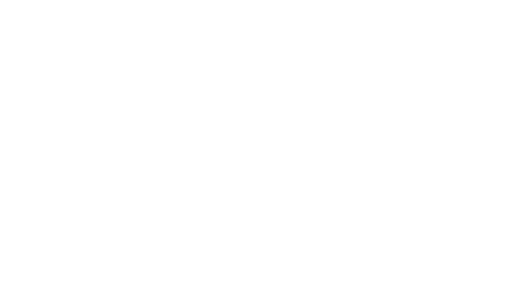
t = 0.00 s
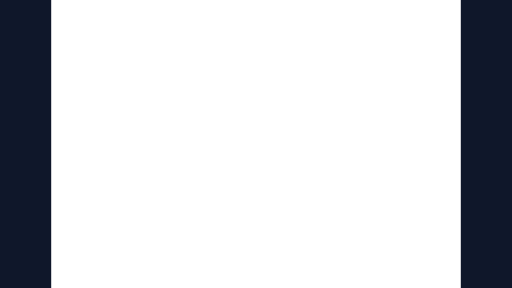
t = 0.18 s
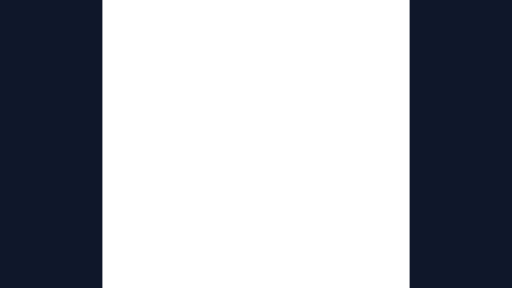
t = 0.36 s
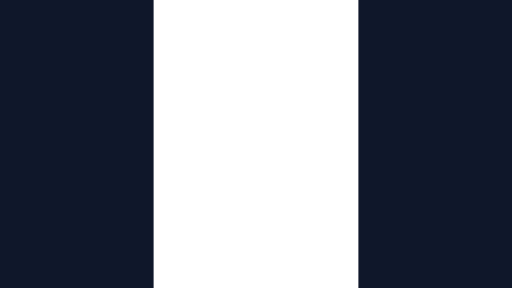
t = 0.54 s
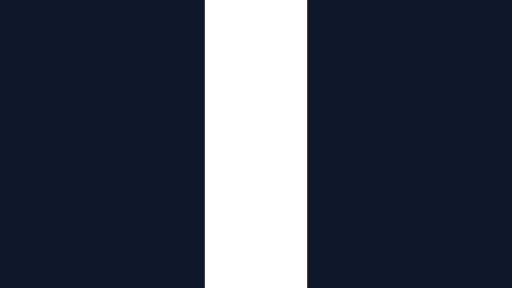
t = 0.72 s
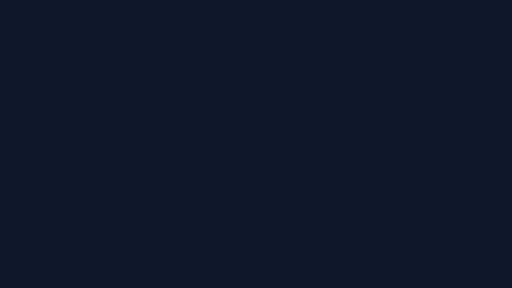
t = 0.90 s

The animated SVG that drew these frames (rendered in a browser with its animation timeline set to each time). Animation: 3 SMIL elements (animate=3); one cycle of 0.90 s.

<?xml version="1.0" encoding="UTF-8"?>
<!--
  Split doors — two panels close inward like elevator doors meeting at center.
  Total: 0.9s. Holds.
  Viewport: 1920 × 1080.
-->
<svg xmlns="http://www.w3.org/2000/svg" viewBox="0 0 1920 1080" width="1920" height="1080">
  <rect x="-960" y="0" width="960" height="1080" fill="#0f172a">
    <animate attributeName="x" from="-960" to="0" begin="0s" dur="0.9s" fill="freeze"
             calcMode="spline" keySplines="0.65 0 0.15 1"/>
  </rect>
  <rect x="1920" y="0" width="960" height="1080" fill="#0f172a">
    <animate attributeName="x" from="1920" to="960" begin="0s" dur="0.9s" fill="freeze"
             calcMode="spline" keySplines="0.65 0 0.15 1"/>
  </rect>
  <!-- Seam flash -->
  <rect x="960" y="0" width="2" height="1080" fill="#fbbf24" opacity="0">
    <animate attributeName="opacity" values="0;0;0.7;0" keyTimes="0;0.8;0.88;1" begin="0s" dur="0.9s" fill="freeze"/>
  </rect>
</svg>
